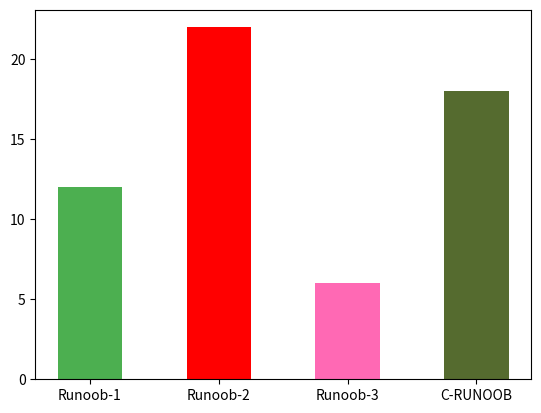

Source code (Python):
import matplotlib.pyplot as plt
import numpy as np


def b1():
    x = np.array(["Runoob-1", "Runoob-2", "Runoob-3", "C-RUNOOB"])
    y = np.array([12, 22, 6, 18])

    plt.bar(x, y)
    plt.show()


def b2():
    x = np.array(["Runoob-1", "Runoob-2", "Runoob-3", "C-RUNOOB"])
    y = np.array([12, 22, 6, 18])

    plt.barh(x, y, color="#4CAF50")
    plt.show()


def b3():
    x = np.array(["Runoob-1", "Runoob-2", "Runoob-3", "C-RUNOOB"])
    y = np.array([12, 22, 6, 18])

    plt.bar(x, y, color=["#4CAF50", "red", "hotpink", "#556B2F"], width=0.5)
    plt.show()


if __name__ == "__main__":
    b3()
